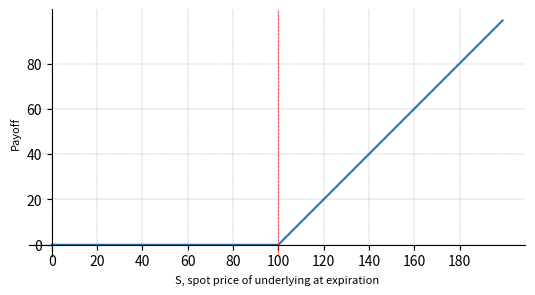
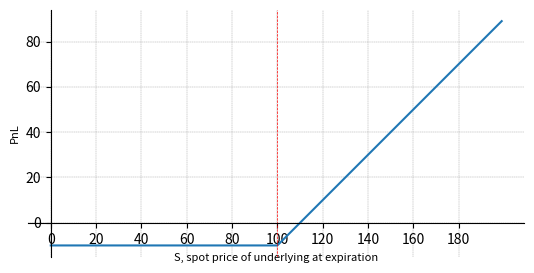
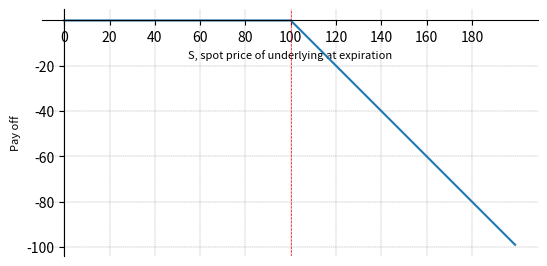
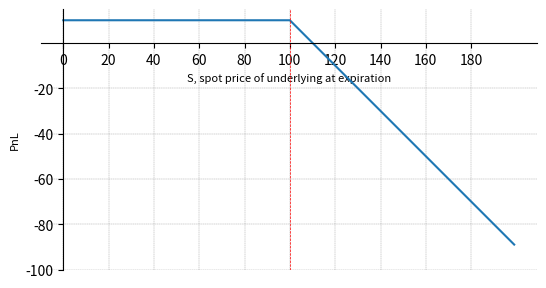
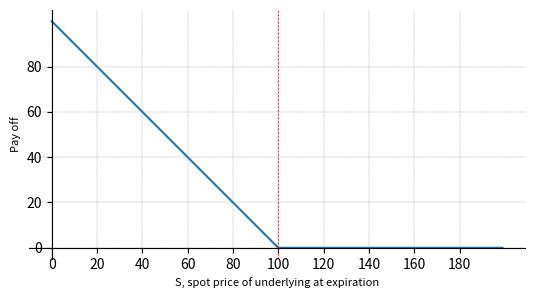
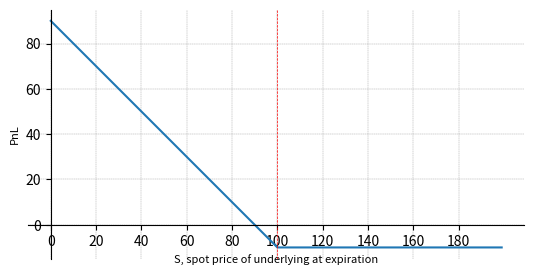
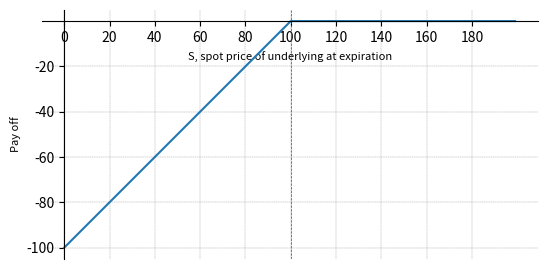
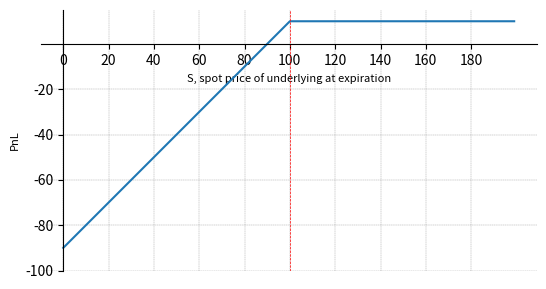

Source code (Python) for these figures, in order:
# B2_Ch5_1.py

###############
# [redacted]
# [redacted]
# Book 2  |  Financial Risk Management with Python
# Published and copyrighted by Tsinghua University Press
# Beijing, China, 2021
###############

import numpy as np
import matplotlib.pyplot as plt

def generic_payoff(buy_or_sell, put_call_indicator, strike, spot):
    payoff = buy_or_sell*np.maximum(put_call_indicator*(spot - strike),0)
    return payoff

def generic_pnl(buy_or_sell, put_call_indicator, strike, spot, premium):
    pnl = buy_or_sell*np.maximum(put_call_indicator*(spot - strike),0) - buy_or_sell*premium
    return pnl

def plot_decor(x, y, y_label):
    plt.figure()
    plt.plot(x, y)
    plt.xlabel('S, spot price of underlying at expiration', fontsize=8)
    plt.ylabel(y_label,fontsize=8) 
    plt.gca().set_aspect(1)
    plt.gca().spines['right'].set_visible(False)
    plt.gca().spines['top'].set_visible(False)
    plt.gca().spines['left'].set_position(('data',0))
    plt.gca().spines['bottom'].set_position(('data',0))

    plt.axvline(x=strike, linestyle='--', color='r', linewidth = .5)

    plt.xticks(np.arange(0, 200, step=20))
    plt.yticks(np.arange(np.floor(np.min(pay_off)/10.0)*10.0, np.ceil(np.max(pay_off)/10.0)*10.0, step=20))
    plt.grid(linestyle='--', axis='both', linewidth=0.25, color=[0.5,0.5,0.5])

put_call_indicator = 1; 
# 1 for call; -1 for put
buy_or_sell = 1;
# 1 for buy ;-1 for sell
strike = 100 
spot = np.arange(0,200,1)
premium = 10 

# long a call

pay_off = generic_payoff(buy_or_sell,put_call_indicator,strike,spot)
y_label = 'Payoff';
plot_decor(spot, pay_off, y_label)

pnl = generic_pnl(buy_or_sell,put_call_indicator,strike,spot,premium)
y_label = 'PnL';
plot_decor(spot, pnl, y_label)

# short a call

put_call_indicator = 1; 
buy_or_sell = -1;
pay_off = generic_payoff(buy_or_sell,put_call_indicator,strike,spot)
y_label = 'Pay off';
plot_decor(spot, pay_off, y_label)

pnl = generic_pnl(buy_or_sell,put_call_indicator,strike,spot,premium)
y_label = 'PnL';
plot_decor(spot, pnl, y_label)

# long a put

put_call_indicator = -1; 
buy_or_sell = 1;
pay_off = generic_payoff(buy_or_sell,put_call_indicator,strike,spot)
y_label = 'Pay off';
plot_decor(spot, pay_off, y_label)

pnl = generic_pnl(buy_or_sell,put_call_indicator,strike,spot,premium)
y_label = 'PnL';
plot_decor(spot, pnl, y_label)

# short a put

put_call_indicator = -1; 
buy_or_sell = -1;
pay_off = generic_payoff(buy_or_sell,put_call_indicator,strike,spot)
y_label = 'Pay off';
plot_decor(spot, pay_off, y_label)

pnl = generic_pnl(buy_or_sell,put_call_indicator,strike,spot,premium)
y_label = 'PnL';
plot_decor(spot, pnl, y_label)
